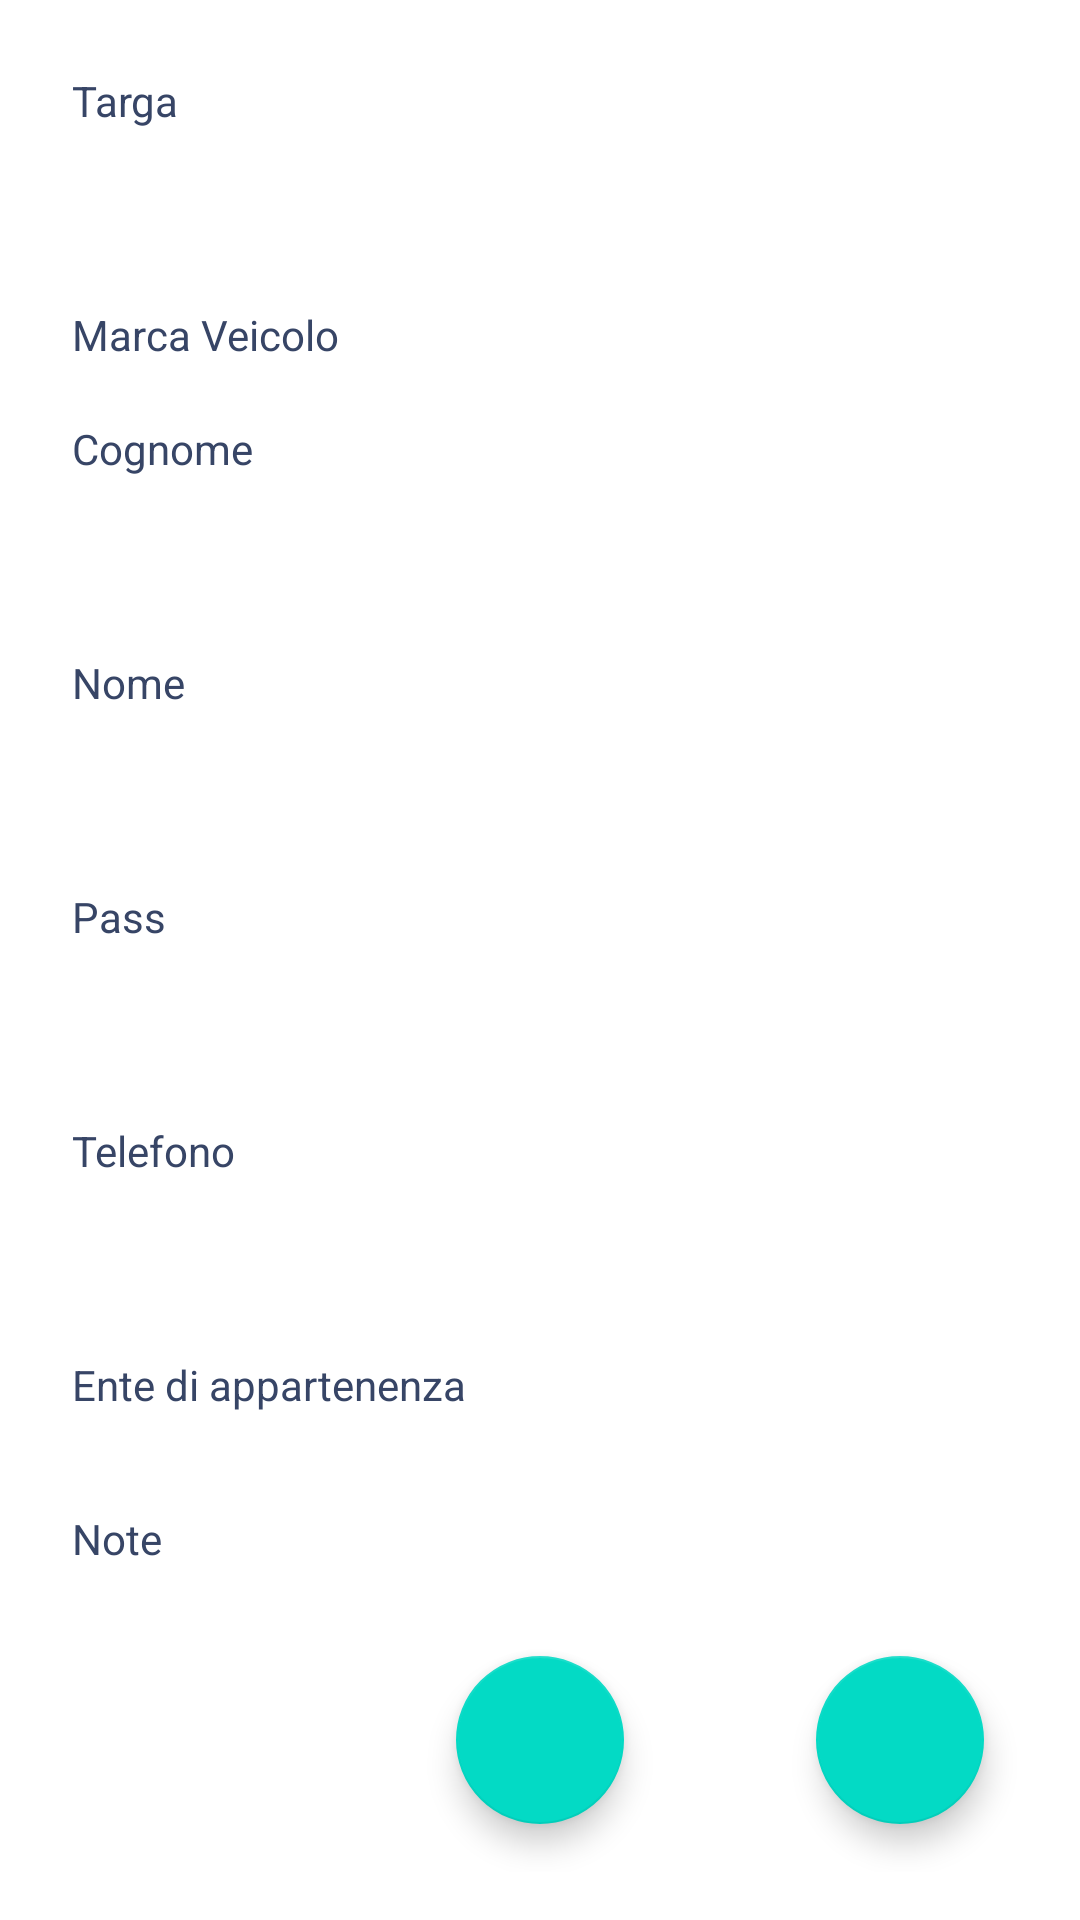

The Android layout XML behind this screen, and the referenced resources:
<!-- AndroidManifest.xml: application theme Theme.Targhe -->
<!-- res/layout/activity_details.xml -->
<?xml version="1.0" encoding="utf-8"?>
<androidx.coordinatorlayout.widget.CoordinatorLayout
    xmlns:android="http://schemas.android.com/apk/res/android"
    xmlns:app="http://schemas.android.com/apk/res-auto"
    xmlns:fab="http://schemas.android.com/apk/res-auto"
    xmlns:tools="http://schemas.android.com/tools"
    android:layout_width="match_parent"
    android:layout_height="match_parent"
    android:fitsSystemWindows="true"
    android:padding="16dp"
    >



    <include android:id="@+id/include"
        layout="@layout/content_detail" />




    <com.google.android.material.floatingactionbutton.FloatingActionButton
        android:id="@+id/deletefab"
        android:layout_width="wrap_content"
        android:layout_height="wrap_content"
        android:layout_margin="@dimen/fab_margin"
        app:layout_anchor="@+id/include"
        app:layout_anchorGravity="right|bottom"
        app:srcCompat="@drawable/ic_delete" />


    <com.google.android.material.floatingactionbutton.FloatingActionButton
        android:id="@+id/editfab"
        android:layout_width="wrap_content"
        android:layout_height="wrap_content"
        android:layout_margin="@dimen/fab_margin"
        app:layout_anchor="@+id/include"
        app:layout_anchorGravity="center|bottom"
        app:srcCompat="@drawable/ic_edit" />

</androidx.coordinatorlayout.widget.CoordinatorLayout>
<!-- res/layout/content_detail.xml (included above) -->
<?xml version="1.0" encoding="utf-8"?>
<androidx.core.widget.NestedScrollView
    xmlns:android="http://schemas.android.com/apk/res/android"
    xmlns:app="http://schemas.android.com/apk/res-auto"
    xmlns:tools="http://schemas.android.com/tools"
    android:layout_width="match_parent"
    android:layout_height="match_parent"
    app:layout_behavior="@string/appbar_scrolling_view_behavior"
    tools:context=".managmenttarghe.DetailsActivity"
    tools:showIn="@layout/activity_details">
    <LinearLayout

        android:layout_width="match_parent"
        android:layout_height="match_parent"
        android:paddingBottom="@dimen/activity_vertical_margin"
        android:paddingLeft="@dimen/activity_horizontal_margin"
        android:paddingRight="@dimen/activity_horizontal_margin"
        android:paddingTop="@dimen/activity_vertical_margin"
        android:orientation="vertical"
        tools:context=".ManagmentEmail.DetailsActivity">


        <TextView
            android:text="Targa"
            android:textColor="@color/ciroparent"
            android:layout_width="wrap_content"
            android:layout_height="wrap_content" />
        <TextView
            android:layout_width="match_parent"
            android:layout_height="wrap_content"
            android:textSize="@dimen/carattere_grande"
            android:id="@+id/id_tx_details_TextTarga"
            android:layout_marginBottom="16dp"
            />
        <TextView
            android:text="Marca Veicolo"
            android:textColor="@color/ciroparent"
            android:layout_width="wrap_content"
            android:layout_height="wrap_content" />
        <TextView
            android:layout_width="match_parent"
            android:layout_height="wrap_content"
            android:id="@+id/id_tx_details_TextMarcaVeicolo" />
        <TextView
            android:text="Cognome"
            android:textColor="@color/ciroparent"
            android:layout_width="wrap_content"
            android:layout_height="wrap_content" />
        <TextView
            android:layout_width="match_parent"
            android:layout_height="wrap_content"
            android:textSize="@dimen/carattere_grande"
            android:id="@+id/id_tx_details_TextCognome"
            android:layout_marginBottom="16dp"
            />
        <TextView
            android:text="Nome"
            android:textColor="@color/ciroparent"
            android:layout_width="wrap_content"
            android:layout_height="wrap_content" />
        <TextView

            android:layout_width="match_parent"
            android:layout_height="wrap_content"
            android:textSize="@dimen/carattere_grande"
            android:id="@+id/id_tx_details_TextNome"
            android:layout_marginBottom="16dp"
            />
        <TextView
            android:text="Pass"
            android:textColor="@color/ciroparent"
            android:layout_width="wrap_content"
            android:layout_height="wrap_content" />
        <TextView

            android:layout_width="match_parent"
            android:layout_height="wrap_content"
            android:textSize="@dimen/carattere_grande"
            android:id="@+id/id_tx_details_TextPass"
            android:layout_marginBottom="16dp"
            />
        <TextView
            android:text="Telefono"
            android:textColor="@color/ciroparent"
            android:layout_width="wrap_content"
            android:layout_height="wrap_content" />
        <TextView

            android:layout_width="match_parent"
            android:layout_height="wrap_content"
            android:textSize="@dimen/carattere_grande"
            android:id="@+id/id_tx_details_TextTelefono"
            android:layout_marginBottom="16dp"
            />

        <TextView
            android:text="Ente di appartenenza"
            android:textColor="@color/ciroparent"
            android:layout_width="wrap_content"
            android:layout_height="wrap_content" />
        <TextView

            android:layout_width="match_parent"
            android:layout_height="wrap_content"
            android:textSize="12sp"
            android:id="@+id/id_tx_details_TextEntediAppartenenza"
            android:layout_marginBottom="16dp"
            />
        <TextView
            android:text="Note"
            android:textColor="@color/ciroparent"
            android:layout_width="wrap_content"
            android:layout_height="wrap_content" />
        <TextView

            android:layout_width="match_parent"
            android:layout_height="wrap_content"
            android:textSize="12sp"
            android:id="@+id/id_tx_details_TextNote"
            android:layout_marginBottom="16dp"
            />
    </LinearLayout>



</androidx.core.widget.NestedScrollView>
<!-- resources referenced by this layout -->
<resources>
  <color name="ciroparent">#374566</color>
  <dimen name="activity_horizontal_margin">8dp</dimen>
  <dimen name="activity_vertical_margin">8dp</dimen>
  <dimen name="carattere_grande">32sp</dimen>
  <dimen name="fab_margin">16dp</dimen>
  <style name="Theme.Targhe" parent="Theme.MaterialComponents.DayNight.DarkActionBar">
          
          <item name="colorPrimary">@color/purple_500</item>
          <item name="colorPrimaryVariant">@color/purple_700</item>
          <item name="colorOnPrimary">@color/white</item>
          
          <item name="colorSecondary">@color/teal_200</item>
          <item name="colorSecondaryVariant">@color/teal_700</item>
          <item name="colorOnSecondary">@color/black</item>
          
          <item name="android:statusBarColor">?attr/colorPrimaryVariant</item>
          
      </style>
  <color name="purple_500">#FF6200EE</color>
  <color name="purple_700">#FF3700B3</color>
  <color name="white">#FFFFFFFF</color>
  <color name="teal_200">#FF03DAC5</color>
  <color name="teal_700">#FF018786</color>
  <color name="black">#FF000000</color>
</resources>
